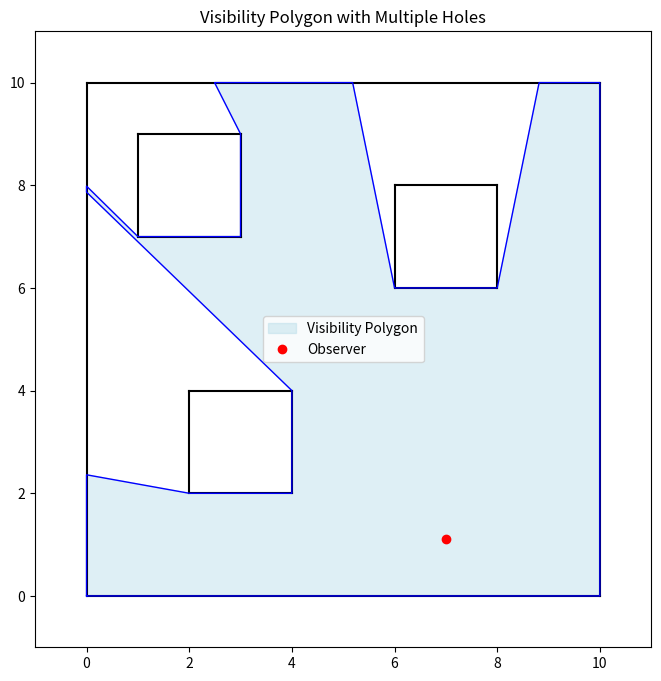

Python code for this plot:
import math
import matplotlib.pyplot as plt

# ------------------------
# Intersection Utilities
# ------------------------

def ray_segment_intersection(origin, direction, segment):
    """Compute intersection point of a ray and a segment if it exists."""
    x0, y0 = origin
    dx, dy = direction
    (x1, y1), (x2, y2) = segment

    sx, sy = x2 - x1, y2 - y1
    denominator = dx * sy - dy * sx

    if abs(denominator) < 1e-10:
        return None  # Parallel

    t = ((x1 - x0) * sy - (y1 - y0) * sx) / denominator
    u = ((x1 - x0) * dy - (y1 - y0) * dx) / denominator

    if t < 0 or not (0 <= u <= 1):
        return None

    return (x0 + t * dx, y0 + t * dy)

# ------------------------
# Visibility Polygon Core
# ------------------------

def compute_visibility_polygon(origin, segments):
    """Compute visibility polygon from an origin given environment segments."""
    x0, y0 = origin
    epsilon = 1e-8
    angles = []

    for seg in segments:
        for p in seg:
            angle = math.atan2(p[1] - y0, p[0] - x0)
            angles.extend([angle - epsilon, angle, angle + epsilon])

    intersection_points = []

    for angle in sorted(angles):
        dx, dy = math.cos(angle), math.sin(angle)
        closest_intersection = None
        min_dist = float('inf')

        for seg in segments:
            intersection = ray_segment_intersection(origin, (dx, dy), seg)
            if intersection:
                dist = (intersection[0] - x0)**2 + (intersection[1] - y0)**2
                if dist < min_dist:
                    min_dist = dist
                    closest_intersection = intersection

        if closest_intersection:
            intersection_points.append((angle, closest_intersection))

    visibility_polygon = [pt for angle, pt in sorted(intersection_points)]
    return visibility_polygon

# ------------------------
# Visualization
# ------------------------

def plot_visibility_polygon(origin, polygon, segments):
    """Visualize environment, holes, and visibility polygon."""
    plt.figure(figsize=(8, 8))

    # Draw environment segments
    for seg in segments:
        plt.plot([seg[0][0], seg[1][0]], [seg[0][1], seg[1][1]], 'k-', lw=1.5)

    # Draw visibility polygon
    if polygon:
        xs, ys = zip(*polygon)
        plt.fill(xs, ys, color='lightblue', alpha=0.4, label='Visibility Polygon')
        plt.plot(xs + (xs[0],), ys + (ys[0],), 'b-', lw=1)

    # Draw observer
    plt.plot(origin[0], origin[1], 'ro', label='Observer')

    plt.xlim(-1, 11)
    plt.ylim(-1, 11)
    plt.gca().set_aspect('equal')
    plt.title("Visibility Polygon with Multiple Holes")
    plt.legend()
    plt.show()

# ------------------------
# Environment with Multiple Holes
# ------------------------

# Outer boundary (10x10)
outer_square = [
    ((0,0),(10,0)), ((10,0),(10,10)), ((10,10),(0,10)), ((0,10),(0,0))
]

# Hole 1: lower left
hole1 = [
    ((2,2),(4,2)), ((4,2),(4,4)), ((4,4),(2,4)), ((2,4),(2,2))
]

# Hole 2: upper right
hole2 = [
    ((6,6),(8,6)), ((8,6),(8,8)), ((8,8),(6,8)), ((6,8),(6,6))
]

# Hole 3: upper left
hole3 = [
    ((1,7),(3,7)), ((3,7),(3,9)), ((3,9),(1,9)), ((1,9),(1,7))
]

# Combine all segments
segments = outer_square + hole1 + hole2 + hole3

# Observer position (can be moved for testing)
origin = (7, 1.1)

# ------------------------
# Execute
# ------------------------

polygon = compute_visibility_polygon(origin, segments)
print("Visibility Polygon:", polygon)
plot_visibility_polygon(origin, polygon, segments)
